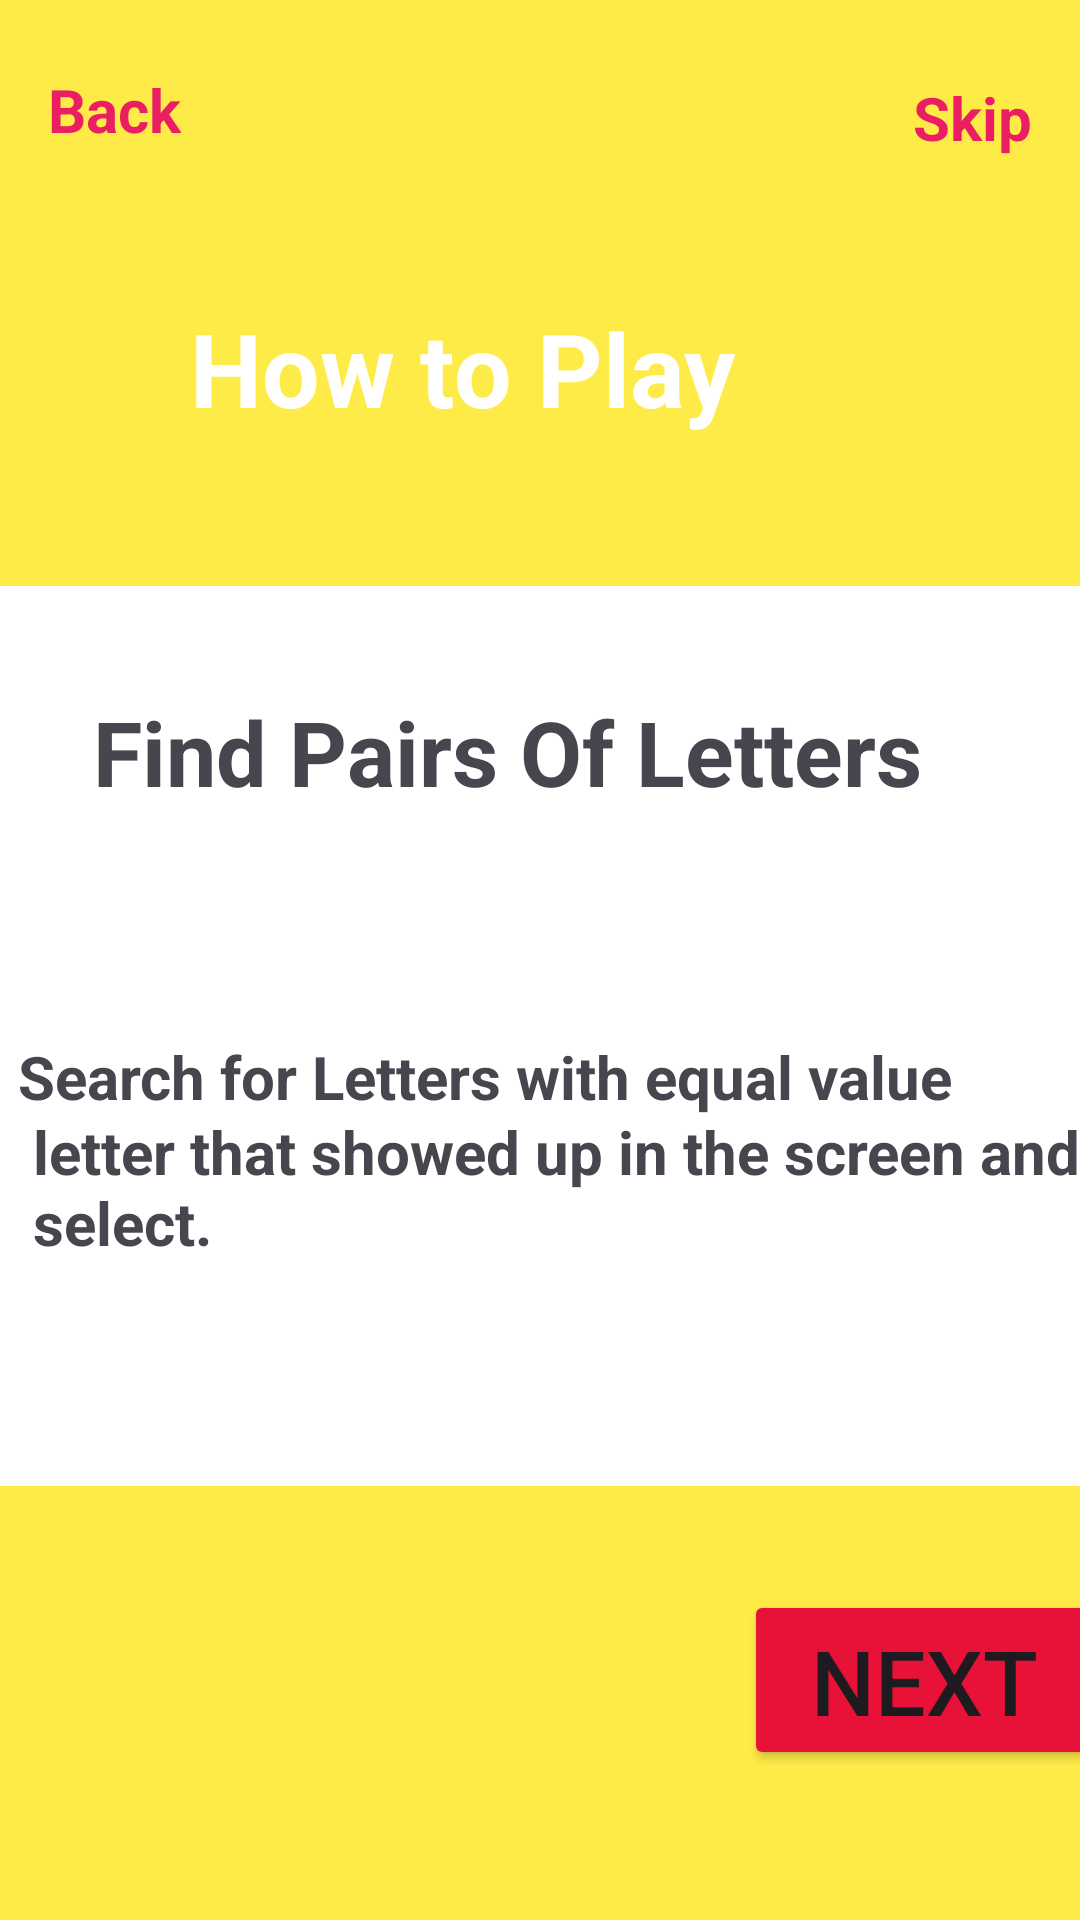

Android layout source for this screen:
<!-- AndroidManifest.xml: application theme Theme.Match_Game -->
<!-- res/layout/activity_launch02.xml -->
<?xml version="1.0" encoding="utf-8"?>
<androidx.constraintlayout.widget.ConstraintLayout xmlns:android="http://schemas.android.com/apk/res/android"
    xmlns:app="http://schemas.android.com/apk/res-auto"
    xmlns:tools="http://schemas.android.com/tools"
    android:id="@+id/main"
    android:layout_width="match_parent"
    android:layout_height="match_parent"
    android:background="@color/white"
    android:backgroundTint="@color/background"
    tools:context=".Launch02">

    <ImageView
        android:id="@+id/imageView2"
        android:layout_width="222dp"
        android:layout_height="161dp"
        android:layout_marginTop="87dp"
        android:layout_marginBottom="7dp"
        app:layout_constraintBottom_toBottomOf="parent"
        app:layout_constraintStart_toStartOf="parent"
        app:layout_constraintTop_toBottomOf="@+id/cardView"
        app:srcCompat="@drawable/e199e5ca_7d6a_472e_a445_dde2fc5a3221" />

    <Button
        android:id="@+id/nextbtn02"
        android:layout_width="120dp"
        android:layout_height="60dp"
        android:layout_marginStart="49dp"
        android:layout_marginEnd="15dp"
        android:layout_marginBottom="50dp"
        android:backgroundTint="#E81138"
        android:text="@string/nextbtn01"
        android:textSize="30sp"
        app:layout_constraintBottom_toBottomOf="parent"
        app:layout_constraintEnd_toEndOf="parent"
        app:layout_constraintStart_toEndOf="@+id/imageView2"
        app:strokeColor="@color/white"
        app:strokeWidth="4dp" />

    <TextView
        android:id="@+id/textView2"
        android:layout_width="wrap_content"
        android:layout_height="wrap_content"
        android:layout_marginTop="100dp"
        android:layout_marginEnd="115dp"
        android:text="@string/how02"
        android:textColor="@color/white"
        android:textSize="34sp"
        android:textStyle="bold"
        app:layout_constraintEnd_toEndOf="parent"
        app:layout_constraintTop_toTopOf="parent" />

    <TextView
        android:id="@+id/skipbtn02"
        android:layout_width="wrap_content"
        android:layout_height="wrap_content"
        android:layout_marginTop="16dp"
        android:layout_marginEnd="16dp"
        android:layout_marginBottom="133dp"
        android:text="@string/skipbtn01"
        android:textColor="#E91E63"
        android:textSize="20sp"
        android:textStyle="bold"
        app:layout_constraintBottom_toTopOf="@+id/cardView"
        app:layout_constraintEnd_toEndOf="parent"
        app:layout_constraintTop_toTopOf="parent" />

    <androidx.cardview.widget.CardView
        android:id="@+id/cardView"
        android:layout_width="400dp"
        android:layout_height="300dp"
        android:layout_marginStart="6dp"
        android:layout_marginTop="50dp"
        android:layout_marginEnd="5dp"
        app:cardCornerRadius="15dp"
        app:layout_constraintEnd_toEndOf="parent"
        app:layout_constraintStart_toStartOf="parent"
        app:layout_constraintTop_toBottomOf="@+id/textView2">

        <TextView
            android:id="@+id/textView4"
            android:layout_width="wrap_content"
            android:layout_height="wrap_content"
            android:layout_marginLeft="50dp"
            android:layout_marginTop="35dp"
            android:text="@string/findlet"
            android:textSize="30sp"
            android:textStyle="bold" />

        <TextView
            android:id="@+id/textView5"
            android:layout_width="wrap_content"
            android:layout_height="wrap_content"
            android:layout_marginLeft="25dp"
            android:layout_marginTop="150dp"
            android:text="@string/findlet2"
            android:textSize="20sp"
            android:textStyle="bold" />

        <TextView
            android:id="@+id/textView6"
            android:layout_width="wrap_content"
            android:layout_height="wrap_content"
            android:layout_marginLeft="30dp"
            android:layout_marginTop="175dp"
            android:text="@string/findlet3"
            android:textSize="20sp"
            android:textStyle="bold" />
    </androidx.cardview.widget.CardView>

    <TextView
        android:id="@+id/backbtn02"
        android:layout_width="wrap_content"
        android:layout_height="wrap_content"
        android:layout_marginStart="16dp"
        android:layout_marginTop="23dp"
        android:text="@string/backbtn01"
        android:textColor="#E91E63"
        android:textSize="20sp"
        android:textStyle="bold"
        app:layout_constraintStart_toStartOf="parent"
        app:layout_constraintTop_toTopOf="parent" />

</androidx.constraintlayout.widget.ConstraintLayout>
<!-- resources referenced by this layout -->
<resources>
  <color name="background">#EEFFEB3B</color>
  <color name="white">#FFFFFFFF</color>
  <string name="backbtn01">Back</string>
  <string name="findlet">Find Pairs Of Letters</string>
  <string name="findlet2">Search for Letters with equal value</string>
  <string name="findlet3">letter that showed up in the screen and select.</string>
  <string name="how02">How to Play</string>
  <string name="nextbtn01">Next</string>
  <string name="skipbtn01">Skip</string>
  <style name="Theme.Match_Game" parent="Base.Theme.Match_Game" />
  <style name="Base.Theme.Match_Game" parent="Theme.Material3.DayNight.NoActionBar">
          
          
      </style>
</resources>
